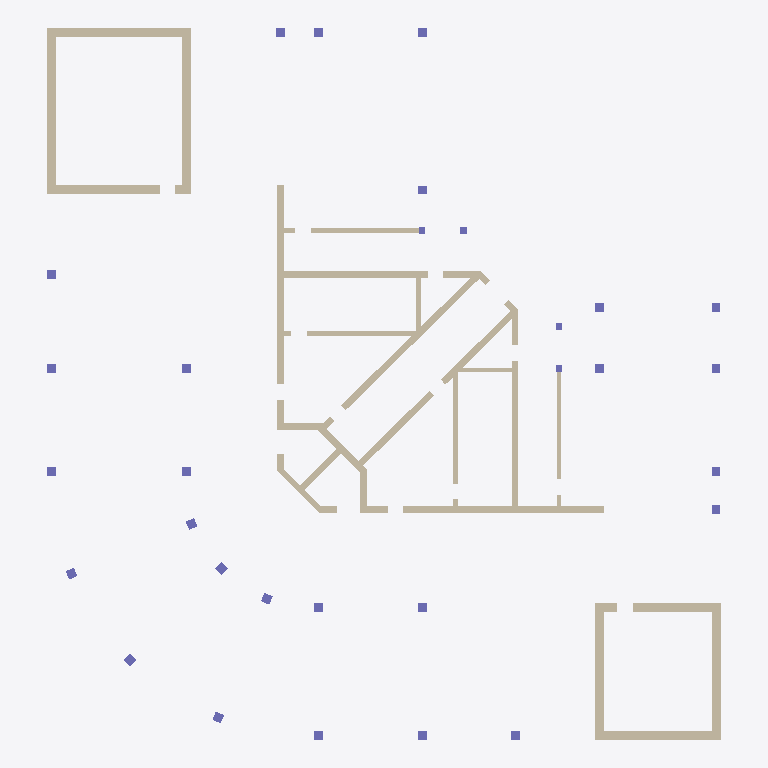
Plan cut of the same IFC building model at storey 'Down' (level 0.00 m, cut at 1.40 m), seen from above with north up, elements coloured by IFC class: 42 walls (beige), 30 columns (violet). Cut surfaces are drawn darker.
Extent 30.0 m × 31.7 m × 3.0 m (x, y, z). Storeys (2): Down at 0.00 m; Typical Floor at 3.00 m. Elements (132): 42 IfcWallStandardCase, 41 IfcBeam, 30 IfcColumn, 19 IfcSlab.

HEADER;
FILE_DESCRIPTION(('ViewDefinition [CoordinationView]','ExchangeRequirement []'),'2;1');
FILE_NAME('מספר פרויקט','2022-05-19T22:33:17',(''),(''),'ODA IFC SDK 22.6','22.1.1.516 - Exporter 22.1.1.516 - Default UI','');
FILE_SCHEMA(('IFC2X3'));
ENDSEC;
DATA;
#92=IFCPROJECT('0TUrQAYI5AdQtXxOBAVYZj',#20,'מספר פרויקט',$,$,'Project 026','Project Status',(#87),#84);
#108=IFCSITE('0TUrQAYI5AdQtXxOBAVYZl',#20,'Default',$,$,#107,$,$,.ELEMENT.,$,$,$,$,$);
#94=IFCBUILDING('0TUrQAYI5AdQtXxOBAVYZi',#20,'',$,$,#16,$,'',.ELEMENT.,$,$,$);
#97=IFCBUILDINGSTOREY('0TUrQAYI5AdQtXxO8rWTPE',#20,'Down',$,'Level:8mm Head',#96,$,'Down',.ELEMENT.,1.727731E-11);
#101=IFCBUILDINGSTOREY('0TUrQAYI5AdQtXxO8rXskQ',#20,'Typical Floor',$,'Level:8mm Head',#100,$,'Typical Floor',.ELEMENT.,300.0);
#4034=IFCWALLSTANDARDCASE('1KIRhiOn5ClADQ_$bS_QNZ',#20,'Basic Wall:40:541892',$,'Basic Wall:40',#4022,#4033,'541892');
#4665=IFCWALLSTANDARDCASE('0CF5XaiMv3bwEJyooqLB9f',#20,'Basic Wall:30:543868',$,'Basic Wall:30',#4653,#4664,'543868');
#4931=IFCWALLSTANDARDCASE('0CF5XaiMv3bwEJyooqLB7a',#20,'Basic Wall:30:544753',$,'Basic Wall:30',#4919,#4930,'544753');
#4184=IFCWALLSTANDARDCASE('1KIRhiOn5ClADQ_$bS_QJL',#20,'Basic Wall:40:542194',$,'Basic Wall:40',#4172,#4183,'542194');
#3936=IFCWALLSTANDARDCASE('1KIRhiOn5ClADQ_$bS_QLe',#20,'Basic Wall:40:541775',$,'Basic Wall:40',#3924,#3935,'541775');
#6093=IFCWALLSTANDARDCASE('0CF5XaiMv3bwEJyooqLAAy',#20,'Basic Wall:30:548009',$,'Basic Wall:30',#6074,#6092,'548009');
#5258=IFCWALLSTANDARDCASE('0CF5XaiMv3bwEJyooqLAo_',#20,'Basic Wall:40:545451',$,'Basic Wall:40',#5246,#5257,'545451');
#5408=IFCWALLSTANDARDCASE('0CF5XaiMv3bwEJyooqLAty',#20,'Basic Wall:40:545769',$,'Basic Wall:40',#5396,#5407,'545769');
#6035=IFCWALLSTANDARDCASE('0CF5XaiMv3bwEJyooqLAKC',#20,'Basic Wall:30:547609',$,'Basic Wall:30',#6023,#6034,'547609');
#4084=IFCWALLSTANDARDCASE('1KIRhiOn5ClADQ_$bS_QG4',#20,'Basic Wall:40:541987',$,'Basic Wall:40',#4072,#4083,'541987');
#5765=IFCWALLSTANDARDCASE('0CF5XaiMv3bwEJyooqLAbL',#20,'Basic Wall:30:546624',$,'Basic Wall:30',#5753,#5764,'546624');
#5208=IFCWALLSTANDARDCASE('0CF5XaiMv3bwEJyooqLAmB',#20,'Basic Wall:40:545310',$,'Basic Wall:40',#5196,#5207,'545310');
#5308=IFCWALLSTANDARDCASE('0CF5XaiMv3bwEJyooqLApS',#20,'Basic Wall:40:545481',$,'Basic Wall:40',#5296,#5307,'545481');
#4719=IFCWALLSTANDARDCASE('0CF5XaiMv3bwEJyooqLBCk',#20,'Basic Wall:30:544059',$,'Basic Wall:30',#4704,#4718,'544059');
#4777=IFCWALLSTANDARDCASE('0CF5XaiMv3bwEJyooqLB1F',#20,'Basic Wall:30:544346',$,'Basic Wall:30',#4758,#4776,'544346');
#5662=IFCWALLSTANDARDCASE('0CF5XaiMv3bwEJyooqLAWj',#20,'Basic Wall:20:546360',$,'Basic Wall:20',#5647,#5661,'546360');
#5108=IFCWALLSTANDARDCASE('0CF5XaiMv3bwEJyooqLAyf',#20,'Basic Wall:20:545084',$,'Basic Wall:20',#5096,#5107,'545084');
#6253=IFCWALLSTANDARDCASE('0CF5XaiMv3bwEJyooqLA1O',#20,'Basic Wall:20:548429',$,'Basic Wall:20',#6238,#6252,'548429');
#4511=IFCWALLSTANDARDCASE('0CF5XaiMv3bwEJyooqLBK4',#20,'Basic Wall:30:543505',$,'Basic Wall:30',#4490,#4510,'543505');
#5559=IFCWALLSTANDARDCASE('0CF5XaiMv3bwEJyooqLAjU',#20,'Basic Wall:20:546123',$,'Basic Wall:20',#5547,#5558,'546123');
#4451=IFCWALLSTANDARDCASE('0CF5XaiMv3bwEJyooqLBTr',#20,'Basic Wall:30:543072',$,'Basic Wall:30',#4439,#4450,'543072');
#4321=IFCWALLSTANDARDCASE('0CF5XaiMv3bwEJyooqLBcr',#20,'Basic Wall:25:542624',$,'Basic Wall:25',#4303,#4320,'542624');
#4831=IFCWALLSTANDARDCASE('0CF5XaiMv3bwEJyooqLB3w',#20,'Basic Wall:30:544495',$,'Basic Wall:30',#4815,#4830,'544495');
#5158=IFCWALLSTANDARDCASE('0CF5XaiMv3bwEJyooqLA_f',#20,'Basic Wall:40:545212',$,'Basic Wall:40',#5146,#5157,'545212');
#4565=IFCWALLSTANDARDCASE('0CF5XaiMv3bwEJyooqLBMB',#20,'Basic Wall:30:543646',$,'Basic Wall:30',#4549,#4564,'543646');
#6306=IFCWALLSTANDARDCASE('0CF5XaiMv3bwEJyooqLA3t',#20,'Basic Wall:20:548578',$,'Basic Wall:20',#6291,#6305,'548578');
#5985=IFCWALLSTANDARDCASE('0CF5XaiMv3bwEJyooqLAHi',#20,'Basic Wall:30:547449',$,'Basic Wall:30',#5969,#5984,'547449');
#5715=IFCWALLSTANDARDCASE('0CF5XaiMv3bwEJyooqLAYF',#20,'Basic Wall:20:546458',$,'Basic Wall:20',#5700,#5714,'546458');
#5358=IFCWALLSTANDARDCASE('0CF5XaiMv3bwEJyooqLArv',#20,'Basic Wall:40:545644',$,'Basic Wall:40',#5346,#5357,'545644');
#5819=IFCWALLSTANDARDCASE('0CF5XaiMv3bwEJyooqLASS',#20,'Basic Wall:30:547081',$,'Basic Wall:30',#5803,#5818,'547081');
#4881=IFCWALLSTANDARDCASE('0CF5XaiMv3bwEJyooqLB5N',#20,'Basic Wall:30:544578',$,'Basic Wall:30',#4869,#4880,'544578');
#4238=IFCWALLSTANDARDCASE('0CF5XaiMv3bwEJyooqLBZq',#20,'Basic Wall:30:542433',$,'Basic Wall:30',#4222,#4237,'542433');
#4615=IFCWALLSTANDARDCASE('0CF5XaiMv3bwEJyooqLBN_',#20,'Basic Wall:30:543723',$,'Basic Wall:30',#4603,#4614,'543723');
#4134=IFCWALLSTANDARDCASE('1KIRhiOn5ClADQ_$bS_QH8',#20,'Basic Wall:40:542063',$,'Basic Wall:40',#4122,#4133,'542063');
#5875=IFCWALLSTANDARDCASE('0CF5XaiMv3bwEJyooqLAVp',#20,'Basic Wall:30:547302',$,'Basic Wall:30',#5858,#5874,'547302');
#5931=IFCWALLSTANDARDCASE('0CF5XaiMv3bwEJyooqLAGf',#20,'Basic Wall:30:547388',$,'Basic Wall:30',#5914,#5930,'547388');
#6150=IFCWALLSTANDARDCASE('0CF5XaiMv3bwEJyooqLADd',#20,'Basic Wall:30:548210',$,'Basic Wall:30',#6132,#6149,'548210');
#1327=IFCCOLUMN('1KIRhiOn5ClADQ_$bS_Tl6',#20,'Concrete Rectengular Column:40/40:539361',$,'Concrete Rectengular Column:40/40',#1326,#1324,'539361');
#785=IFCCOLUMN('1KIRhiOn5ClADQ_$bS_TiK',#20,'Concrete Rectengular Column:40/40:539187',$,'Concrete Rectengular Column:40/40',#784,#782,'539187');
#4400=IFCWALLSTANDARDCASE('0CF5XaiMv3bwEJyooqLBQ1',#20,'Basic Wall:30:542868',$,'Basic Wall:30',#4385,#4399,'542868');
#1277=IFCCOLUMN('1KIRhiOn5ClADQ_$bS_TkT',#20,'Concrete Rectengular Column:40/40:539322',$,'Concrete Rectengular Column:40/40',#1276,#1274,'539322');
#244=IFCCOLUMN('1KIRhiOn5ClADQ_$bS_TY6',#20,'Concrete Rectengular Column:40/40:539041',$,'Concrete Rectengular Column:40/40',#243,#241,'539041');
#156=IFCCOLUMN('1KIRhiOn5ClADQ_$bS_TYm',#20,'Concrete Rectengular Column:40/40:539031',$,'Concrete Rectengular Column:40/40',#155,#153,'539031');
#293=IFCCOLUMN('1KIRhiOn5ClADQ_$bS_TYD',#20,'Concrete Rectengular Column:40/40:539050',$,'Concrete Rectengular Column:40/40',#292,#290,'539050');
#342=IFCCOLUMN('1KIRhiOn5ClADQ_$bS_TYK',#20,'Concrete Rectengular Column:40/40:539059',$,'Concrete Rectengular Column:40/40',#341,#339,'539059');
#391=IFCCOLUMN('1KIRhiOn5ClADQ_$bS_TYR',#20,'Concrete Rectengular Column:40/40:539068',$,'Concrete Rectengular Column:40/40',#390,#388,'539068');
#636=IFCCOLUMN('1KIRhiOn5ClADQ_$bS_TZE',#20,'Concrete Rectengular Column:40/40:539113',$,'Concrete Rectengular Column:40/40',#635,#633,'539113');
#685=IFCCOLUMN('1KIRhiOn5ClADQ_$bS_TZL',#20,'Concrete Rectengular Column:40/40:539122',$,'Concrete Rectengular Column:40/40',#684,#682,'539122');
#884=IFCCOLUMN('1KIRhiOn5ClADQ_$bS_TjL',#20,'Concrete Rectengular Column:40/40:539250',$,'Concrete Rectengular Column:40/40',#883,#881,'539250');
#933=IFCCOLUMN('1KIRhiOn5ClADQ_$bS_TjS',#20,'Concrete Rectengular Column:40/40:539259',$,'Concrete Rectengular Column:40/40',#932,#930,'539259');
#982=IFCCOLUMN('1KIRhiOn5ClADQ_$bS_TkZ',#20,'Concrete Rectengular Column:40/40:539268',$,'Concrete Rectengular Column:40/40',#981,#979,'539268');
#1031=IFCCOLUMN('1KIRhiOn5ClADQ_$bS_Tkg',#20,'Concrete Rectengular Column:40/40:539277',$,'Concrete Rectengular Column:40/40',#1030,#1028,'539277');
#1129=IFCCOLUMN('1KIRhiOn5ClADQ_$bS_Tku',#20,'Concrete Rectengular Column:40/40:539295',$,'Concrete Rectengular Column:40/40',#1128,#1126,'539295');
#1080=IFCCOLUMN('1KIRhiOn5ClADQ_$bS_Tkn',#20,'Concrete Rectengular Column:40/40:539286',$,'Concrete Rectengular Column:40/40',#1079,#1077,'539286');
#1178=IFCCOLUMN('1KIRhiOn5ClADQ_$bS_TkF',#20,'Concrete Rectengular Column:40/40:539304',$,'Concrete Rectengular Column:40/40',#1177,#1175,'539304');
#1377=IFCCOLUMN('1KIRhiOn5ClADQ_$bS_TlR',#20,'Concrete Rectengular Column:40/40:539388',$,'Concrete Rectengular Column:40/40',#1376,#1374,'539388');
#1426=IFCCOLUMN('1KIRhiOn5ClADQ_$bS_Teh',#20,'Concrete Rectengular Column:40/40:539404',$,'Concrete Rectengular Column:40/40',#1425,#1423,'539404');
#735=IFCCOLUMN('1KIRhiOn5ClADQ_$bS_Til',#20,'Concrete Rectengular Column:40/40:539144',$,'Concrete Rectengular Column:40/40',#734,#732,'539144');
#835=IFCCOLUMN('1KIRhiOn5ClADQ_$bS_Tji',#20,'Concrete Rectengular Column:40/40:539211',$,'Concrete Rectengular Column:40/40',#834,#832,'539211');
#440=IFCCOLUMN('1KIRhiOn5ClADQ_$bS_TZY',#20,'Concrete Rectengular Column:40/40:539077',$,'Concrete Rectengular Column:40/40',#439,#437,'539077');
#489=IFCCOLUMN('1KIRhiOn5ClADQ_$bS_TZf',#20,'Concrete Rectengular Column:40/40:539086',$,'Concrete Rectengular Column:40/40',#488,#486,'539086');
#538=IFCCOLUMN('1KIRhiOn5ClADQ_$bS_TZm',#20,'Concrete Rectengular Column:40/40:539095',$,'Concrete Rectengular Column:40/40',#537,#535,'539095');
#587=IFCCOLUMN('1KIRhiOn5ClADQ_$bS_TZ7',#20,'Concrete Rectengular Column:40/40:539104',$,'Concrete Rectengular Column:40/40',#586,#584,'539104');
#1227=IFCCOLUMN('1KIRhiOn5ClADQ_$bS_TkM',#20,'Concrete Rectengular Column:40/40:539313',$,'Concrete Rectengular Column:40/40',#1226,#1224,'539313');
#5032=IFCWALLSTANDARDCASE('0CF5XaiMv3bwEJyooqLAwc',#20,'Basic Wall:20:544947',$,'Basic Wall:20',#5020,#5031,'544947');
#3209=IFCCOLUMN('1KIRhiOn5ClADQ_$bS_Q2o',#20,'Concrete Rectengular Column:30/30:541077',$,'Concrete Rectengular Column:30/30',#3208,#3206,'541077');
#5509=IFCWALLSTANDARDCASE('0CF5XaiMv3bwEJyooqLAgD',#20,'Basic Wall:20:545944',$,'Basic Wall:20',#5497,#5508,'545944');
#2997=IFCCOLUMN('1KIRhiOn5ClADQ_$bS_TxI',#20,'Concrete Rectengular Column:30/30:540661',$,'Concrete Rectengular Column:30/30',#2996,#2994,'540661');
#3060=IFCCOLUMN('1KIRhiOn5ClADQ_$bS_Q49',#20,'Concrete Rectengular Column:30/30:540718',$,'Concrete Rectengular Column:30/30',#3059,#3057,'540718');
#3109=IFCCOLUMN('1KIRhiOn5ClADQ_$bS_Q6O',#20,'Concrete Rectengular Column:30/30:540863',$,'Concrete Rectengular Column:30/30',#3108,#3106,'540863');
#5609=IFCWALLSTANDARDCASE('0CF5XaiMv3bwEJyooqLAk0',#20,'Basic Wall:20:546197',$,'Basic Wall:20',#5597,#5608,'546197');
#6200=IFCWALLSTANDARDCASE('0CF5XaiMv3bwEJyooqLAFM',#20,'Basic Wall:20:548291',$,'Basic Wall:20',#6188,#6199,'548291');
ENDSEC;